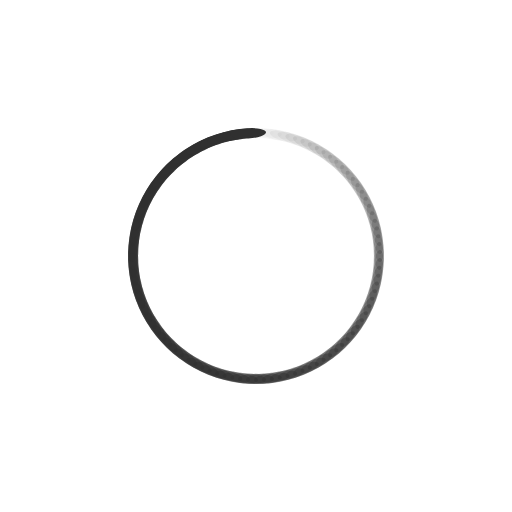
t = 0.00 s
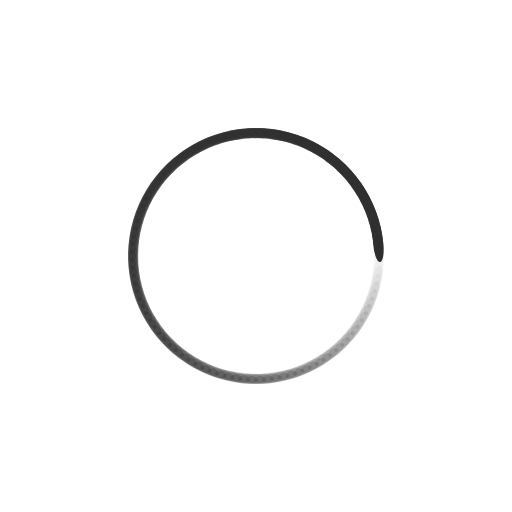
t = 0.35 s
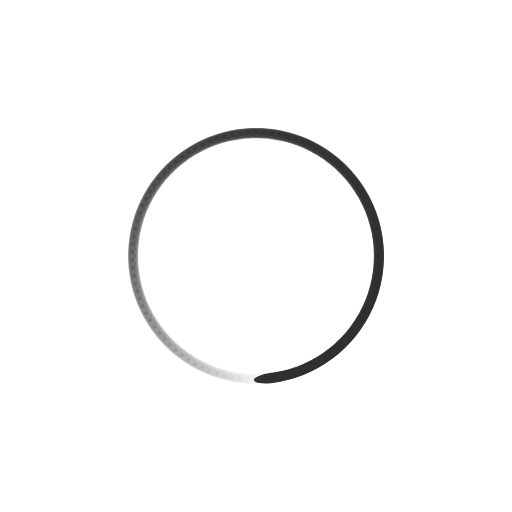
t = 0.70 s
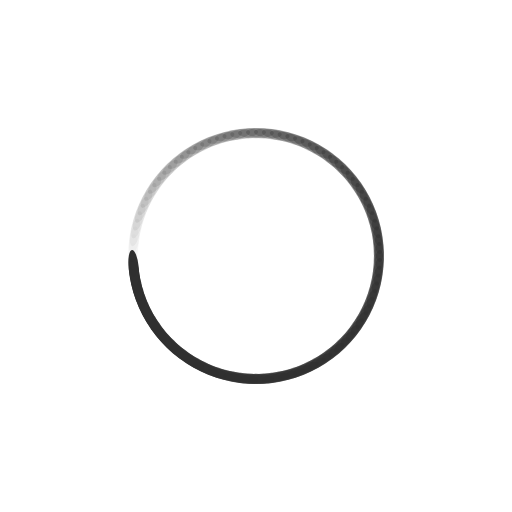
t = 1.06 s

The animated SVG that drew these frames (rendered in a browser with its animation timeline set to each time). Animation: 98 SMIL elements (animate=98); one cycle of 1.41 s, repeats indefinitely.

<?xml version="1.0" encoding="utf-8"?>
<svg xmlns="http://www.w3.org/2000/svg" xmlns:xlink="http://www.w3.org/1999/xlink" style="margin: auto; background: rgba(255, 255, 255, 0); display: block; shape-rendering: auto;" width="200px" height="200px" viewBox="0 0 100 100" preserveAspectRatio="xMidYMid">
<g transform="rotate(0 50 50)">
  <rect x="46.5" y="25" rx="3.5" ry="1" width="7" height="2" fill="#303030">
    <animate attributeName="opacity" values="1;0" keyTimes="0;1" dur="1.408450704225352s" begin="-1.3940787582638687s" repeatCount="indefinite"></animate>
  </rect>
</g><g transform="rotate(3.673469387755102 50 50)">
  <rect x="46.5" y="25" rx="3.5" ry="1" width="7" height="2" fill="#303030">
    <animate attributeName="opacity" values="1;0" keyTimes="0;1" dur="1.408450704225352s" begin="-1.3797068123023855s" repeatCount="indefinite"></animate>
  </rect>
</g><g transform="rotate(7.346938775510204 50 50)">
  <rect x="46.5" y="25" rx="3.5" ry="1" width="7" height="2" fill="#303030">
    <animate attributeName="opacity" values="1;0" keyTimes="0;1" dur="1.408450704225352s" begin="-1.3653348663409024s" repeatCount="indefinite"></animate>
  </rect>
</g><g transform="rotate(11.020408163265307 50 50)">
  <rect x="46.5" y="25" rx="3.5" ry="1" width="7" height="2" fill="#303030">
    <animate attributeName="opacity" values="1;0" keyTimes="0;1" dur="1.408450704225352s" begin="-1.3509629203794191s" repeatCount="indefinite"></animate>
  </rect>
</g><g transform="rotate(14.693877551020408 50 50)">
  <rect x="46.5" y="25" rx="3.5" ry="1" width="7" height="2" fill="#303030">
    <animate attributeName="opacity" values="1;0" keyTimes="0;1" dur="1.408450704225352s" begin="-1.3365909744179358s" repeatCount="indefinite"></animate>
  </rect>
</g><g transform="rotate(18.367346938775512 50 50)">
  <rect x="46.5" y="25" rx="3.5" ry="1" width="7" height="2" fill="#303030">
    <animate attributeName="opacity" values="1;0" keyTimes="0;1" dur="1.408450704225352s" begin="-1.3222190284564528s" repeatCount="indefinite"></animate>
  </rect>
</g><g transform="rotate(22.040816326530614 50 50)">
  <rect x="46.5" y="25" rx="3.5" ry="1" width="7" height="2" fill="#303030">
    <animate attributeName="opacity" values="1;0" keyTimes="0;1" dur="1.408450704225352s" begin="-1.3078470824949695s" repeatCount="indefinite"></animate>
  </rect>
</g><g transform="rotate(25.714285714285715 50 50)">
  <rect x="46.5" y="25" rx="3.5" ry="1" width="7" height="2" fill="#303030">
    <animate attributeName="opacity" values="1;0" keyTimes="0;1" dur="1.408450704225352s" begin="-1.2934751365334864s" repeatCount="indefinite"></animate>
  </rect>
</g><g transform="rotate(29.387755102040817 50 50)">
  <rect x="46.5" y="25" rx="3.5" ry="1" width="7" height="2" fill="#303030">
    <animate attributeName="opacity" values="1;0" keyTimes="0;1" dur="1.408450704225352s" begin="-1.2791031905720032s" repeatCount="indefinite"></animate>
  </rect>
</g><g transform="rotate(33.06122448979592 50 50)">
  <rect x="46.5" y="25" rx="3.5" ry="1" width="7" height="2" fill="#303030">
    <animate attributeName="opacity" values="1;0" keyTimes="0;1" dur="1.408450704225352s" begin="-1.2647312446105201s" repeatCount="indefinite"></animate>
  </rect>
</g><g transform="rotate(36.734693877551024 50 50)">
  <rect x="46.5" y="25" rx="3.5" ry="1" width="7" height="2" fill="#303030">
    <animate attributeName="opacity" values="1;0" keyTimes="0;1" dur="1.408450704225352s" begin="-1.2503592986490368s" repeatCount="indefinite"></animate>
  </rect>
</g><g transform="rotate(40.40816326530612 50 50)">
  <rect x="46.5" y="25" rx="3.5" ry="1" width="7" height="2" fill="#303030">
    <animate attributeName="opacity" values="1;0" keyTimes="0;1" dur="1.408450704225352s" begin="-1.2359873526875538s" repeatCount="indefinite"></animate>
  </rect>
</g><g transform="rotate(44.08163265306123 50 50)">
  <rect x="46.5" y="25" rx="3.5" ry="1" width="7" height="2" fill="#303030">
    <animate attributeName="opacity" values="1;0" keyTimes="0;1" dur="1.408450704225352s" begin="-1.2216154067260705s" repeatCount="indefinite"></animate>
  </rect>
</g><g transform="rotate(47.755102040816325 50 50)">
  <rect x="46.5" y="25" rx="3.5" ry="1" width="7" height="2" fill="#303030">
    <animate attributeName="opacity" values="1;0" keyTimes="0;1" dur="1.408450704225352s" begin="-1.2072434607645872s" repeatCount="indefinite"></animate>
  </rect>
</g><g transform="rotate(51.42857142857143 50 50)">
  <rect x="46.5" y="25" rx="3.5" ry="1" width="7" height="2" fill="#303030">
    <animate attributeName="opacity" values="1;0" keyTimes="0;1" dur="1.408450704225352s" begin="-1.1928715148031042s" repeatCount="indefinite"></animate>
  </rect>
</g><g transform="rotate(55.10204081632653 50 50)">
  <rect x="46.5" y="25" rx="3.5" ry="1" width="7" height="2" fill="#303030">
    <animate attributeName="opacity" values="1;0" keyTimes="0;1" dur="1.408450704225352s" begin="-1.1784995688416209s" repeatCount="indefinite"></animate>
  </rect>
</g><g transform="rotate(58.775510204081634 50 50)">
  <rect x="46.5" y="25" rx="3.5" ry="1" width="7" height="2" fill="#303030">
    <animate attributeName="opacity" values="1;0" keyTimes="0;1" dur="1.408450704225352s" begin="-1.1641276228801378s" repeatCount="indefinite"></animate>
  </rect>
</g><g transform="rotate(62.44897959183673 50 50)">
  <rect x="46.5" y="25" rx="3.5" ry="1" width="7" height="2" fill="#303030">
    <animate attributeName="opacity" values="1;0" keyTimes="0;1" dur="1.408450704225352s" begin="-1.1497556769186545s" repeatCount="indefinite"></animate>
  </rect>
</g><g transform="rotate(66.12244897959184 50 50)">
  <rect x="46.5" y="25" rx="3.5" ry="1" width="7" height="2" fill="#303030">
    <animate attributeName="opacity" values="1;0" keyTimes="0;1" dur="1.408450704225352s" begin="-1.1353837309571715s" repeatCount="indefinite"></animate>
  </rect>
</g><g transform="rotate(69.79591836734694 50 50)">
  <rect x="46.5" y="25" rx="3.5" ry="1" width="7" height="2" fill="#303030">
    <animate attributeName="opacity" values="1;0" keyTimes="0;1" dur="1.408450704225352s" begin="-1.1210117849956882s" repeatCount="indefinite"></animate>
  </rect>
</g><g transform="rotate(73.46938775510205 50 50)">
  <rect x="46.5" y="25" rx="3.5" ry="1" width="7" height="2" fill="#303030">
    <animate attributeName="opacity" values="1;0" keyTimes="0;1" dur="1.408450704225352s" begin="-1.106639839034205s" repeatCount="indefinite"></animate>
  </rect>
</g><g transform="rotate(77.14285714285714 50 50)">
  <rect x="46.5" y="25" rx="3.5" ry="1" width="7" height="2" fill="#303030">
    <animate attributeName="opacity" values="1;0" keyTimes="0;1" dur="1.408450704225352s" begin="-1.0922678930727219s" repeatCount="indefinite"></animate>
  </rect>
</g><g transform="rotate(80.81632653061224 50 50)">
  <rect x="46.5" y="25" rx="3.5" ry="1" width="7" height="2" fill="#303030">
    <animate attributeName="opacity" values="1;0" keyTimes="0;1" dur="1.408450704225352s" begin="-1.0778959471112386s" repeatCount="indefinite"></animate>
  </rect>
</g><g transform="rotate(84.48979591836735 50 50)">
  <rect x="46.5" y="25" rx="3.5" ry="1" width="7" height="2" fill="#303030">
    <animate attributeName="opacity" values="1;0" keyTimes="0;1" dur="1.408450704225352s" begin="-1.0635240011497555s" repeatCount="indefinite"></animate>
  </rect>
</g><g transform="rotate(88.16326530612245 50 50)">
  <rect x="46.5" y="25" rx="3.5" ry="1" width="7" height="2" fill="#303030">
    <animate attributeName="opacity" values="1;0" keyTimes="0;1" dur="1.408450704225352s" begin="-1.0491520551882723s" repeatCount="indefinite"></animate>
  </rect>
</g><g transform="rotate(91.83673469387755 50 50)">
  <rect x="46.5" y="25" rx="3.5" ry="1" width="7" height="2" fill="#303030">
    <animate attributeName="opacity" values="1;0" keyTimes="0;1" dur="1.408450704225352s" begin="-1.0347801092267892s" repeatCount="indefinite"></animate>
  </rect>
</g><g transform="rotate(95.51020408163265 50 50)">
  <rect x="46.5" y="25" rx="3.5" ry="1" width="7" height="2" fill="#303030">
    <animate attributeName="opacity" values="1;0" keyTimes="0;1" dur="1.408450704225352s" begin="-1.020408163265306s" repeatCount="indefinite"></animate>
  </rect>
</g><g transform="rotate(99.18367346938776 50 50)">
  <rect x="46.5" y="25" rx="3.5" ry="1" width="7" height="2" fill="#303030">
    <animate attributeName="opacity" values="1;0" keyTimes="0;1" dur="1.408450704225352s" begin="-1.0060362173038229s" repeatCount="indefinite"></animate>
  </rect>
</g><g transform="rotate(102.85714285714286 50 50)">
  <rect x="46.5" y="25" rx="3.5" ry="1" width="7" height="2" fill="#303030">
    <animate attributeName="opacity" values="1;0" keyTimes="0;1" dur="1.408450704225352s" begin="-0.9916642713423396s" repeatCount="indefinite"></animate>
  </rect>
</g><g transform="rotate(106.53061224489795 50 50)">
  <rect x="46.5" y="25" rx="3.5" ry="1" width="7" height="2" fill="#303030">
    <animate attributeName="opacity" values="1;0" keyTimes="0;1" dur="1.408450704225352s" begin="-0.9772923253808564s" repeatCount="indefinite"></animate>
  </rect>
</g><g transform="rotate(110.20408163265306 50 50)">
  <rect x="46.5" y="25" rx="3.5" ry="1" width="7" height="2" fill="#303030">
    <animate attributeName="opacity" values="1;0" keyTimes="0;1" dur="1.408450704225352s" begin="-0.9629203794193733s" repeatCount="indefinite"></animate>
  </rect>
</g><g transform="rotate(113.87755102040816 50 50)">
  <rect x="46.5" y="25" rx="3.5" ry="1" width="7" height="2" fill="#303030">
    <animate attributeName="opacity" values="1;0" keyTimes="0;1" dur="1.408450704225352s" begin="-0.9485484334578901s" repeatCount="indefinite"></animate>
  </rect>
</g><g transform="rotate(117.55102040816327 50 50)">
  <rect x="46.5" y="25" rx="3.5" ry="1" width="7" height="2" fill="#303030">
    <animate attributeName="opacity" values="1;0" keyTimes="0;1" dur="1.408450704225352s" begin="-0.9341764874964068s" repeatCount="indefinite"></animate>
  </rect>
</g><g transform="rotate(121.22448979591837 50 50)">
  <rect x="46.5" y="25" rx="3.5" ry="1" width="7" height="2" fill="#303030">
    <animate attributeName="opacity" values="1;0" keyTimes="0;1" dur="1.408450704225352s" begin="-0.9198045415349236s" repeatCount="indefinite"></animate>
  </rect>
</g><g transform="rotate(124.89795918367346 50 50)">
  <rect x="46.5" y="25" rx="3.5" ry="1" width="7" height="2" fill="#303030">
    <animate attributeName="opacity" values="1;0" keyTimes="0;1" dur="1.408450704225352s" begin="-0.9054325955734405s" repeatCount="indefinite"></animate>
  </rect>
</g><g transform="rotate(128.57142857142858 50 50)">
  <rect x="46.5" y="25" rx="3.5" ry="1" width="7" height="2" fill="#303030">
    <animate attributeName="opacity" values="1;0" keyTimes="0;1" dur="1.408450704225352s" begin="-0.8910606496119573s" repeatCount="indefinite"></animate>
  </rect>
</g><g transform="rotate(132.24489795918367 50 50)">
  <rect x="46.5" y="25" rx="3.5" ry="1" width="7" height="2" fill="#303030">
    <animate attributeName="opacity" values="1;0" keyTimes="0;1" dur="1.408450704225352s" begin="-0.8766887036504741s" repeatCount="indefinite"></animate>
  </rect>
</g><g transform="rotate(135.91836734693877 50 50)">
  <rect x="46.5" y="25" rx="3.5" ry="1" width="7" height="2" fill="#303030">
    <animate attributeName="opacity" values="1;0" keyTimes="0;1" dur="1.408450704225352s" begin="-0.862316757688991s" repeatCount="indefinite"></animate>
  </rect>
</g><g transform="rotate(139.59183673469389 50 50)">
  <rect x="46.5" y="25" rx="3.5" ry="1" width="7" height="2" fill="#303030">
    <animate attributeName="opacity" values="1;0" keyTimes="0;1" dur="1.408450704225352s" begin="-0.8479448117275078s" repeatCount="indefinite"></animate>
  </rect>
</g><g transform="rotate(143.26530612244898 50 50)">
  <rect x="46.5" y="25" rx="3.5" ry="1" width="7" height="2" fill="#303030">
    <animate attributeName="opacity" values="1;0" keyTimes="0;1" dur="1.408450704225352s" begin="-0.8335728657660245s" repeatCount="indefinite"></animate>
  </rect>
</g><g transform="rotate(146.9387755102041 50 50)">
  <rect x="46.5" y="25" rx="3.5" ry="1" width="7" height="2" fill="#303030">
    <animate attributeName="opacity" values="1;0" keyTimes="0;1" dur="1.408450704225352s" begin="-0.8192009198045413s" repeatCount="indefinite"></animate>
  </rect>
</g><g transform="rotate(150.6122448979592 50 50)">
  <rect x="46.5" y="25" rx="3.5" ry="1" width="7" height="2" fill="#303030">
    <animate attributeName="opacity" values="1;0" keyTimes="0;1" dur="1.408450704225352s" begin="-0.8048289738430582s" repeatCount="indefinite"></animate>
  </rect>
</g><g transform="rotate(154.28571428571428 50 50)">
  <rect x="46.5" y="25" rx="3.5" ry="1" width="7" height="2" fill="#303030">
    <animate attributeName="opacity" values="1;0" keyTimes="0;1" dur="1.408450704225352s" begin="-0.790457027881575s" repeatCount="indefinite"></animate>
  </rect>
</g><g transform="rotate(157.9591836734694 50 50)">
  <rect x="46.5" y="25" rx="3.5" ry="1" width="7" height="2" fill="#303030">
    <animate attributeName="opacity" values="1;0" keyTimes="0;1" dur="1.408450704225352s" begin="-0.7760850819200918s" repeatCount="indefinite"></animate>
  </rect>
</g><g transform="rotate(161.6326530612245 50 50)">
  <rect x="46.5" y="25" rx="3.5" ry="1" width="7" height="2" fill="#303030">
    <animate attributeName="opacity" values="1;0" keyTimes="0;1" dur="1.408450704225352s" begin="-0.7617131359586087s" repeatCount="indefinite"></animate>
  </rect>
</g><g transform="rotate(165.30612244897958 50 50)">
  <rect x="46.5" y="25" rx="3.5" ry="1" width="7" height="2" fill="#303030">
    <animate attributeName="opacity" values="1;0" keyTimes="0;1" dur="1.408450704225352s" begin="-0.7473411899971255s" repeatCount="indefinite"></animate>
  </rect>
</g><g transform="rotate(168.9795918367347 50 50)">
  <rect x="46.5" y="25" rx="3.5" ry="1" width="7" height="2" fill="#303030">
    <animate attributeName="opacity" values="1;0" keyTimes="0;1" dur="1.408450704225352s" begin="-0.7329692440356423s" repeatCount="indefinite"></animate>
  </rect>
</g><g transform="rotate(172.6530612244898 50 50)">
  <rect x="46.5" y="25" rx="3.5" ry="1" width="7" height="2" fill="#303030">
    <animate attributeName="opacity" values="1;0" keyTimes="0;1" dur="1.408450704225352s" begin="-0.7185972980741591s" repeatCount="indefinite"></animate>
  </rect>
</g><g transform="rotate(176.3265306122449 50 50)">
  <rect x="46.5" y="25" rx="3.5" ry="1" width="7" height="2" fill="#303030">
    <animate attributeName="opacity" values="1;0" keyTimes="0;1" dur="1.408450704225352s" begin="-0.7042253521126759s" repeatCount="indefinite"></animate>
  </rect>
</g><g transform="rotate(180 50 50)">
  <rect x="46.5" y="25" rx="3.5" ry="1" width="7" height="2" fill="#303030">
    <animate attributeName="opacity" values="1;0" keyTimes="0;1" dur="1.408450704225352s" begin="-0.6898534061511927s" repeatCount="indefinite"></animate>
  </rect>
</g><g transform="rotate(183.6734693877551 50 50)">
  <rect x="46.5" y="25" rx="3.5" ry="1" width="7" height="2" fill="#303030">
    <animate attributeName="opacity" values="1;0" keyTimes="0;1" dur="1.408450704225352s" begin="-0.6754814601897096s" repeatCount="indefinite"></animate>
  </rect>
</g><g transform="rotate(187.3469387755102 50 50)">
  <rect x="46.5" y="25" rx="3.5" ry="1" width="7" height="2" fill="#303030">
    <animate attributeName="opacity" values="1;0" keyTimes="0;1" dur="1.408450704225352s" begin="-0.6611095142282264s" repeatCount="indefinite"></animate>
  </rect>
</g><g transform="rotate(191.0204081632653 50 50)">
  <rect x="46.5" y="25" rx="3.5" ry="1" width="7" height="2" fill="#303030">
    <animate attributeName="opacity" values="1;0" keyTimes="0;1" dur="1.408450704225352s" begin="-0.6467375682667432s" repeatCount="indefinite"></animate>
  </rect>
</g><g transform="rotate(194.69387755102042 50 50)">
  <rect x="46.5" y="25" rx="3.5" ry="1" width="7" height="2" fill="#303030">
    <animate attributeName="opacity" values="1;0" keyTimes="0;1" dur="1.408450704225352s" begin="-0.6323656223052601s" repeatCount="indefinite"></animate>
  </rect>
</g><g transform="rotate(198.3673469387755 50 50)">
  <rect x="46.5" y="25" rx="3.5" ry="1" width="7" height="2" fill="#303030">
    <animate attributeName="opacity" values="1;0" keyTimes="0;1" dur="1.408450704225352s" begin="-0.6179936763437769s" repeatCount="indefinite"></animate>
  </rect>
</g><g transform="rotate(202.0408163265306 50 50)">
  <rect x="46.5" y="25" rx="3.5" ry="1" width="7" height="2" fill="#303030">
    <animate attributeName="opacity" values="1;0" keyTimes="0;1" dur="1.408450704225352s" begin="-0.6036217303822936s" repeatCount="indefinite"></animate>
  </rect>
</g><g transform="rotate(205.71428571428572 50 50)">
  <rect x="46.5" y="25" rx="3.5" ry="1" width="7" height="2" fill="#303030">
    <animate attributeName="opacity" values="1;0" keyTimes="0;1" dur="1.408450704225352s" begin="-0.5892497844208104s" repeatCount="indefinite"></animate>
  </rect>
</g><g transform="rotate(209.3877551020408 50 50)">
  <rect x="46.5" y="25" rx="3.5" ry="1" width="7" height="2" fill="#303030">
    <animate attributeName="opacity" values="1;0" keyTimes="0;1" dur="1.408450704225352s" begin="-0.5748778384593273s" repeatCount="indefinite"></animate>
  </rect>
</g><g transform="rotate(213.0612244897959 50 50)">
  <rect x="46.5" y="25" rx="3.5" ry="1" width="7" height="2" fill="#303030">
    <animate attributeName="opacity" values="1;0" keyTimes="0;1" dur="1.408450704225352s" begin="-0.5605058924978441s" repeatCount="indefinite"></animate>
  </rect>
</g><g transform="rotate(216.73469387755102 50 50)">
  <rect x="46.5" y="25" rx="3.5" ry="1" width="7" height="2" fill="#303030">
    <animate attributeName="opacity" values="1;0" keyTimes="0;1" dur="1.408450704225352s" begin="-0.5461339465363609s" repeatCount="indefinite"></animate>
  </rect>
</g><g transform="rotate(220.40816326530611 50 50)">
  <rect x="46.5" y="25" rx="3.5" ry="1" width="7" height="2" fill="#303030">
    <animate attributeName="opacity" values="1;0" keyTimes="0;1" dur="1.408450704225352s" begin="-0.5317620005748778s" repeatCount="indefinite"></animate>
  </rect>
</g><g transform="rotate(224.08163265306123 50 50)">
  <rect x="46.5" y="25" rx="3.5" ry="1" width="7" height="2" fill="#303030">
    <animate attributeName="opacity" values="1;0" keyTimes="0;1" dur="1.408450704225352s" begin="-0.5173900546133946s" repeatCount="indefinite"></animate>
  </rect>
</g><g transform="rotate(227.75510204081633 50 50)">
  <rect x="46.5" y="25" rx="3.5" ry="1" width="7" height="2" fill="#303030">
    <animate attributeName="opacity" values="1;0" keyTimes="0;1" dur="1.408450704225352s" begin="-0.5030181086519114s" repeatCount="indefinite"></animate>
  </rect>
</g><g transform="rotate(231.42857142857142 50 50)">
  <rect x="46.5" y="25" rx="3.5" ry="1" width="7" height="2" fill="#303030">
    <animate attributeName="opacity" values="1;0" keyTimes="0;1" dur="1.408450704225352s" begin="-0.4886461626904282s" repeatCount="indefinite"></animate>
  </rect>
</g><g transform="rotate(235.10204081632654 50 50)">
  <rect x="46.5" y="25" rx="3.5" ry="1" width="7" height="2" fill="#303030">
    <animate attributeName="opacity" values="1;0" keyTimes="0;1" dur="1.408450704225352s" begin="-0.47427421672894504s" repeatCount="indefinite"></animate>
  </rect>
</g><g transform="rotate(238.77551020408163 50 50)">
  <rect x="46.5" y="25" rx="3.5" ry="1" width="7" height="2" fill="#303030">
    <animate attributeName="opacity" values="1;0" keyTimes="0;1" dur="1.408450704225352s" begin="-0.4599022707674618s" repeatCount="indefinite"></animate>
  </rect>
</g><g transform="rotate(242.44897959183675 50 50)">
  <rect x="46.5" y="25" rx="3.5" ry="1" width="7" height="2" fill="#303030">
    <animate attributeName="opacity" values="1;0" keyTimes="0;1" dur="1.408450704225352s" begin="-0.44553032480597865s" repeatCount="indefinite"></animate>
  </rect>
</g><g transform="rotate(246.12244897959184 50 50)">
  <rect x="46.5" y="25" rx="3.5" ry="1" width="7" height="2" fill="#303030">
    <animate attributeName="opacity" values="1;0" keyTimes="0;1" dur="1.408450704225352s" begin="-0.4311583788444955s" repeatCount="indefinite"></animate>
  </rect>
</g><g transform="rotate(249.79591836734693 50 50)">
  <rect x="46.5" y="25" rx="3.5" ry="1" width="7" height="2" fill="#303030">
    <animate attributeName="opacity" values="1;0" keyTimes="0;1" dur="1.408450704225352s" begin="-0.41678643288301226s" repeatCount="indefinite"></animate>
  </rect>
</g><g transform="rotate(253.46938775510205 50 50)">
  <rect x="46.5" y="25" rx="3.5" ry="1" width="7" height="2" fill="#303030">
    <animate attributeName="opacity" values="1;0" keyTimes="0;1" dur="1.408450704225352s" begin="-0.4024144869215291s" repeatCount="indefinite"></animate>
  </rect>
</g><g transform="rotate(257.14285714285717 50 50)">
  <rect x="46.5" y="25" rx="3.5" ry="1" width="7" height="2" fill="#303030">
    <animate attributeName="opacity" values="1;0" keyTimes="0;1" dur="1.408450704225352s" begin="-0.3880425409600459s" repeatCount="indefinite"></animate>
  </rect>
</g><g transform="rotate(260.81632653061223 50 50)">
  <rect x="46.5" y="25" rx="3.5" ry="1" width="7" height="2" fill="#303030">
    <animate attributeName="opacity" values="1;0" keyTimes="0;1" dur="1.408450704225352s" begin="-0.37367059499856276s" repeatCount="indefinite"></animate>
  </rect>
</g><g transform="rotate(264.48979591836735 50 50)">
  <rect x="46.5" y="25" rx="3.5" ry="1" width="7" height="2" fill="#303030">
    <animate attributeName="opacity" values="1;0" keyTimes="0;1" dur="1.408450704225352s" begin="-0.35929864903707953s" repeatCount="indefinite"></animate>
  </rect>
</g><g transform="rotate(268.16326530612247 50 50)">
  <rect x="46.5" y="25" rx="3.5" ry="1" width="7" height="2" fill="#303030">
    <animate attributeName="opacity" values="1;0" keyTimes="0;1" dur="1.408450704225352s" begin="-0.34492670307559636s" repeatCount="indefinite"></animate>
  </rect>
</g><g transform="rotate(271.83673469387753 50 50)">
  <rect x="46.5" y="25" rx="3.5" ry="1" width="7" height="2" fill="#303030">
    <animate attributeName="opacity" values="1;0" keyTimes="0;1" dur="1.408450704225352s" begin="-0.3305547571141132s" repeatCount="indefinite"></animate>
  </rect>
</g><g transform="rotate(275.51020408163265 50 50)">
  <rect x="46.5" y="25" rx="3.5" ry="1" width="7" height="2" fill="#303030">
    <animate attributeName="opacity" values="1;0" keyTimes="0;1" dur="1.408450704225352s" begin="-0.31618281115263003s" repeatCount="indefinite"></animate>
  </rect>
</g><g transform="rotate(279.18367346938777 50 50)">
  <rect x="46.5" y="25" rx="3.5" ry="1" width="7" height="2" fill="#303030">
    <animate attributeName="opacity" values="1;0" keyTimes="0;1" dur="1.408450704225352s" begin="-0.3018108651911468s" repeatCount="indefinite"></animate>
  </rect>
</g><g transform="rotate(282.85714285714283 50 50)">
  <rect x="46.5" y="25" rx="3.5" ry="1" width="7" height="2" fill="#303030">
    <animate attributeName="opacity" values="1;0" keyTimes="0;1" dur="1.408450704225352s" begin="-0.28743891922966364s" repeatCount="indefinite"></animate>
  </rect>
</g><g transform="rotate(286.53061224489795 50 50)">
  <rect x="46.5" y="25" rx="3.5" ry="1" width="7" height="2" fill="#303030">
    <animate attributeName="opacity" values="1;0" keyTimes="0;1" dur="1.408450704225352s" begin="-0.27306697326818047s" repeatCount="indefinite"></animate>
  </rect>
</g><g transform="rotate(290.2040816326531 50 50)">
  <rect x="46.5" y="25" rx="3.5" ry="1" width="7" height="2" fill="#303030">
    <animate attributeName="opacity" values="1;0" keyTimes="0;1" dur="1.408450704225352s" begin="-0.2586950273066973s" repeatCount="indefinite"></animate>
  </rect>
</g><g transform="rotate(293.8775510204082 50 50)">
  <rect x="46.5" y="25" rx="3.5" ry="1" width="7" height="2" fill="#303030">
    <animate attributeName="opacity" values="1;0" keyTimes="0;1" dur="1.408450704225352s" begin="-0.2443230813452141s" repeatCount="indefinite"></animate>
  </rect>
</g><g transform="rotate(297.55102040816325 50 50)">
  <rect x="46.5" y="25" rx="3.5" ry="1" width="7" height="2" fill="#303030">
    <animate attributeName="opacity" values="1;0" keyTimes="0;1" dur="1.408450704225352s" begin="-0.2299511353837309s" repeatCount="indefinite"></animate>
  </rect>
</g><g transform="rotate(301.2244897959184 50 50)">
  <rect x="46.5" y="25" rx="3.5" ry="1" width="7" height="2" fill="#303030">
    <animate attributeName="opacity" values="1;0" keyTimes="0;1" dur="1.408450704225352s" begin="-0.21557918942224774s" repeatCount="indefinite"></animate>
  </rect>
</g><g transform="rotate(304.8979591836735 50 50)">
  <rect x="46.5" y="25" rx="3.5" ry="1" width="7" height="2" fill="#303030">
    <animate attributeName="opacity" values="1;0" keyTimes="0;1" dur="1.408450704225352s" begin="-0.20120724346076455s" repeatCount="indefinite"></animate>
  </rect>
</g><g transform="rotate(308.57142857142856 50 50)">
  <rect x="46.5" y="25" rx="3.5" ry="1" width="7" height="2" fill="#303030">
    <animate attributeName="opacity" values="1;0" keyTimes="0;1" dur="1.408450704225352s" begin="-0.18683529749928138s" repeatCount="indefinite"></animate>
  </rect>
</g><g transform="rotate(312.2448979591837 50 50)">
  <rect x="46.5" y="25" rx="3.5" ry="1" width="7" height="2" fill="#303030">
    <animate attributeName="opacity" values="1;0" keyTimes="0;1" dur="1.408450704225352s" begin="-0.17246335153779818s" repeatCount="indefinite"></animate>
  </rect>
</g><g transform="rotate(315.9183673469388 50 50)">
  <rect x="46.5" y="25" rx="3.5" ry="1" width="7" height="2" fill="#303030">
    <animate attributeName="opacity" values="1;0" keyTimes="0;1" dur="1.408450704225352s" begin="-0.15809140557631501s" repeatCount="indefinite"></animate>
  </rect>
</g><g transform="rotate(319.59183673469386 50 50)">
  <rect x="46.5" y="25" rx="3.5" ry="1" width="7" height="2" fill="#303030">
    <animate attributeName="opacity" values="1;0" keyTimes="0;1" dur="1.408450704225352s" begin="-0.14371945961483182s" repeatCount="indefinite"></animate>
  </rect>
</g><g transform="rotate(323.265306122449 50 50)">
  <rect x="46.5" y="25" rx="3.5" ry="1" width="7" height="2" fill="#303030">
    <animate attributeName="opacity" values="1;0" keyTimes="0;1" dur="1.408450704225352s" begin="-0.12934751365334865s" repeatCount="indefinite"></animate>
  </rect>
</g><g transform="rotate(326.9387755102041 50 50)">
  <rect x="46.5" y="25" rx="3.5" ry="1" width="7" height="2" fill="#303030">
    <animate attributeName="opacity" values="1;0" keyTimes="0;1" dur="1.408450704225352s" begin="-0.11497556769186545s" repeatCount="indefinite"></animate>
  </rect>
</g><g transform="rotate(330.61224489795916 50 50)">
  <rect x="46.5" y="25" rx="3.5" ry="1" width="7" height="2" fill="#303030">
    <animate attributeName="opacity" values="1;0" keyTimes="0;1" dur="1.408450704225352s" begin="-0.10060362173038227s" repeatCount="indefinite"></animate>
  </rect>
</g><g transform="rotate(334.2857142857143 50 50)">
  <rect x="46.5" y="25" rx="3.5" ry="1" width="7" height="2" fill="#303030">
    <animate attributeName="opacity" values="1;0" keyTimes="0;1" dur="1.408450704225352s" begin="-0.08623167576889909s" repeatCount="indefinite"></animate>
  </rect>
</g><g transform="rotate(337.9591836734694 50 50)">
  <rect x="46.5" y="25" rx="3.5" ry="1" width="7" height="2" fill="#303030">
    <animate attributeName="opacity" values="1;0" keyTimes="0;1" dur="1.408450704225352s" begin="-0.07185972980741591s" repeatCount="indefinite"></animate>
  </rect>
</g><g transform="rotate(341.6326530612245 50 50)">
  <rect x="46.5" y="25" rx="3.5" ry="1" width="7" height="2" fill="#303030">
    <animate attributeName="opacity" values="1;0" keyTimes="0;1" dur="1.408450704225352s" begin="-0.05748778384593273s" repeatCount="indefinite"></animate>
  </rect>
</g><g transform="rotate(345.3061224489796 50 50)">
  <rect x="46.5" y="25" rx="3.5" ry="1" width="7" height="2" fill="#303030">
    <animate attributeName="opacity" values="1;0" keyTimes="0;1" dur="1.408450704225352s" begin="-0.043115837884449545s" repeatCount="indefinite"></animate>
  </rect>
</g><g transform="rotate(348.9795918367347 50 50)">
  <rect x="46.5" y="25" rx="3.5" ry="1" width="7" height="2" fill="#303030">
    <animate attributeName="opacity" values="1;0" keyTimes="0;1" dur="1.408450704225352s" begin="-0.028743891922966364s" repeatCount="indefinite"></animate>
  </rect>
</g><g transform="rotate(352.6530612244898 50 50)">
  <rect x="46.5" y="25" rx="3.5" ry="1" width="7" height="2" fill="#303030">
    <animate attributeName="opacity" values="1;0" keyTimes="0;1" dur="1.408450704225352s" begin="-0.014371945961483182s" repeatCount="indefinite"></animate>
  </rect>
</g><g transform="rotate(356.3265306122449 50 50)">
  <rect x="46.5" y="25" rx="3.5" ry="1" width="7" height="2" fill="#303030">
    <animate attributeName="opacity" values="1;0" keyTimes="0;1" dur="1.408450704225352s" begin="0s" repeatCount="indefinite"></animate>
  </rect>
</g>
<!-- [ldio] generated by https://loading.io/ --></svg>
